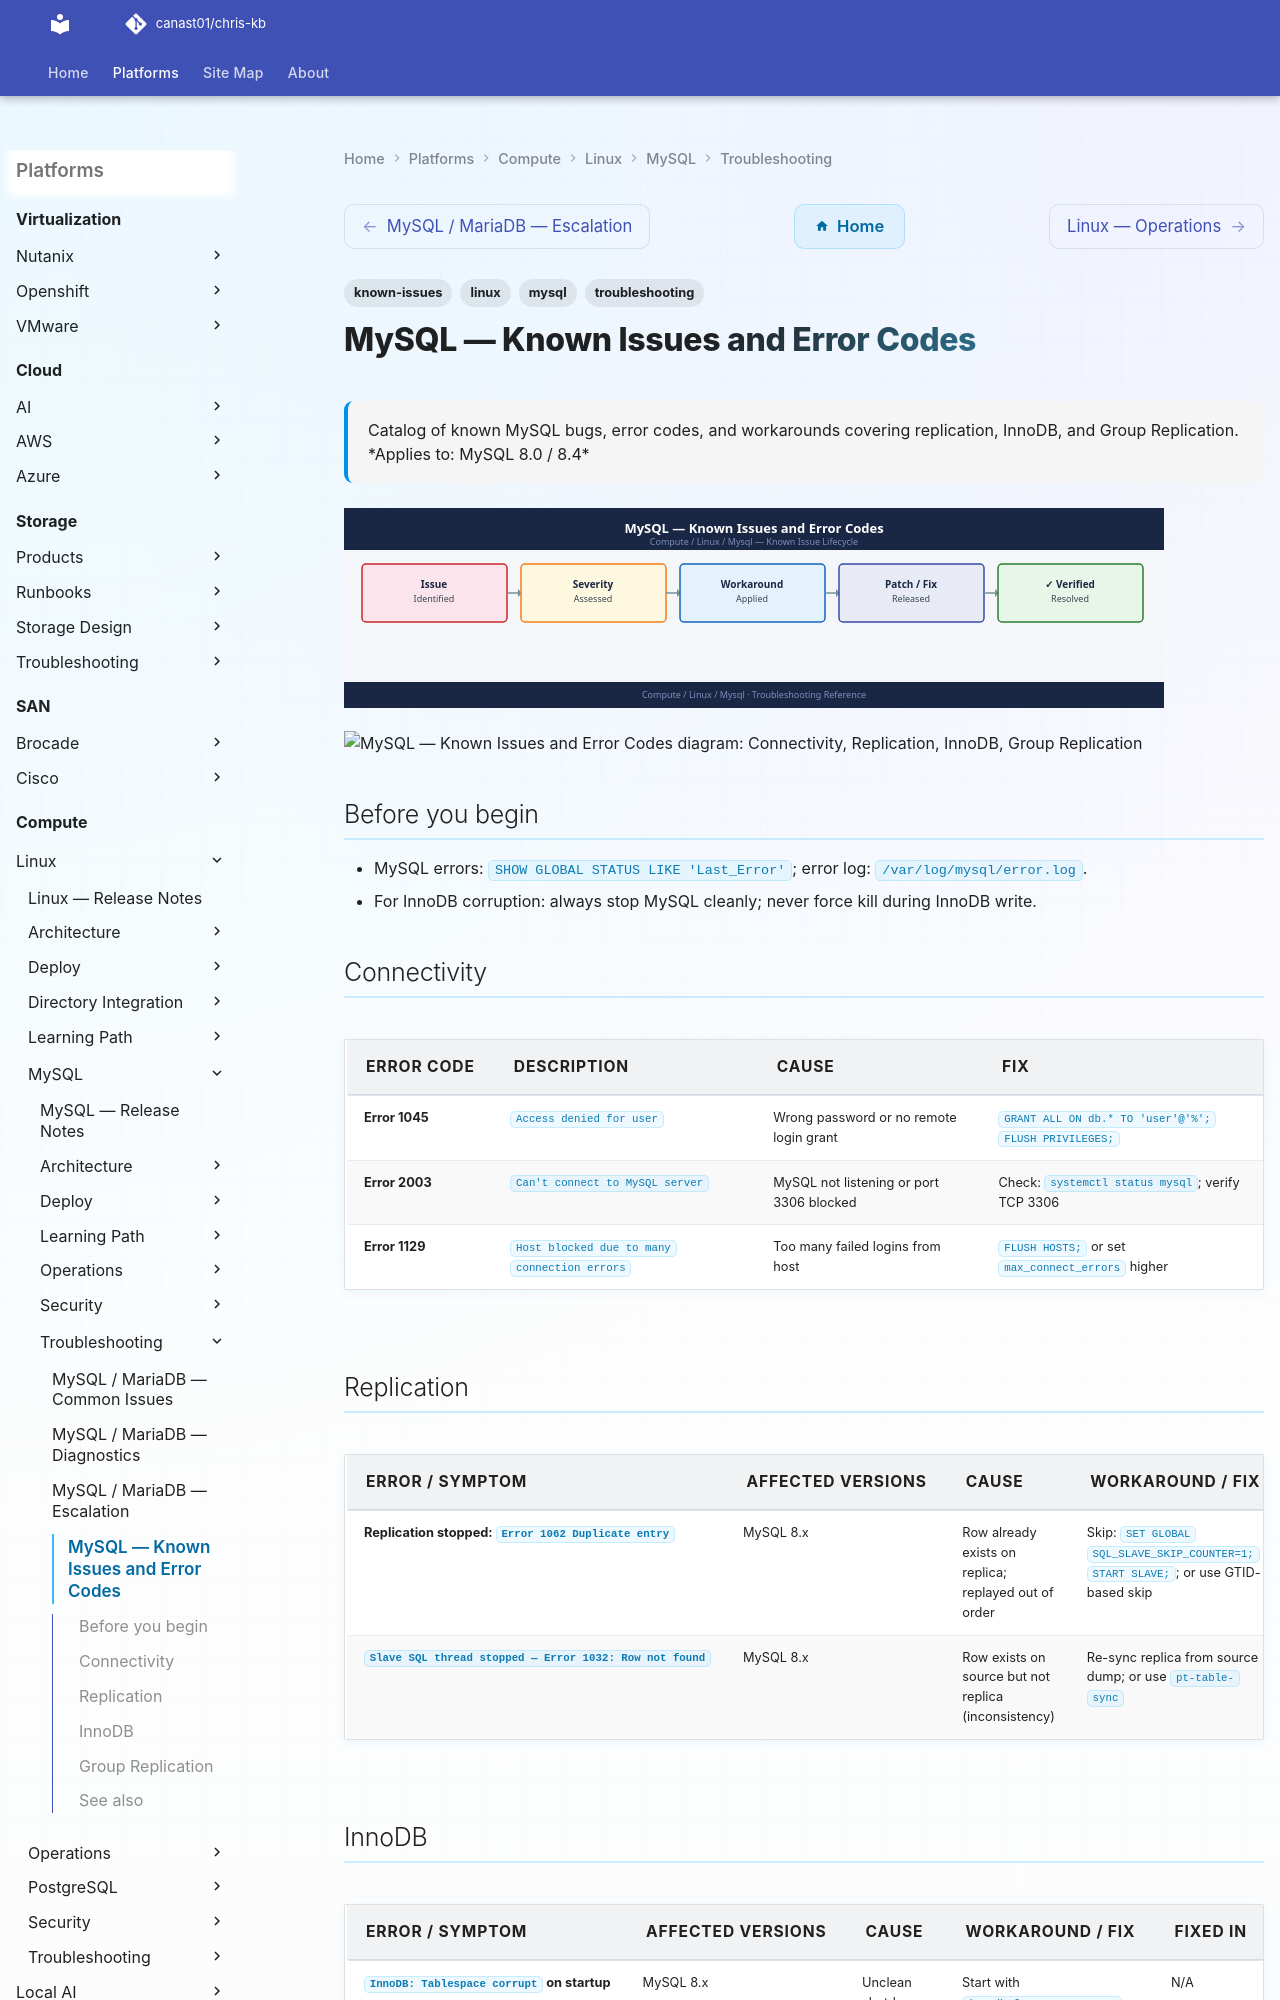

repository: canast01/chris-kb · page: compute/linux/mysql/troubleshooting/known-issues/index.html · generator: mkdocs

---
tags:
  - troubleshooting
  - mysql
  - linux
  - known-issues
description: "Catalog of known MySQL bugs, error codes, and workarounds covering replication, InnoDB, and Group Replication."
---
# MySQL — Known Issues and Error Codes

<div class="kb-summary">
Catalog of known MySQL bugs, error codes, and workarounds covering replication, InnoDB, and Group Replication.

*Applies to: MySQL 8.0 / 8.4*
</div>
![MySQL — Known Issues and Error Codes](../../../../assets/compute-linux-mysql-troubleshooting-known-issues.svg)





```d2
direction: down

symptom: Identify Symptom {shape: diamond}
connectivity: "Connectivity" {shape: rectangle}
replication: "Replication" {shape: rectangle}
innodb: "InnoDB" {shape: rectangle}
group_replication: "Group Replication" {shape: rectangle}
resolution: Resolve or Escalate {shape: oval}

symptom -> connectivity: investigate
symptom -> replication: investigate
symptom -> innodb: investigate
symptom -> group_replication: investigate
connectivity -> resolution
replication -> resolution
innodb -> resolution
group_replication -> resolution
```

## Before you begin

- MySQL errors: `SHOW GLOBAL STATUS LIKE 'Last_Error'`; error log: `/var/log/mysql/error.log`.
- For InnoDB corruption: always stop MySQL cleanly; never force kill during InnoDB write.
